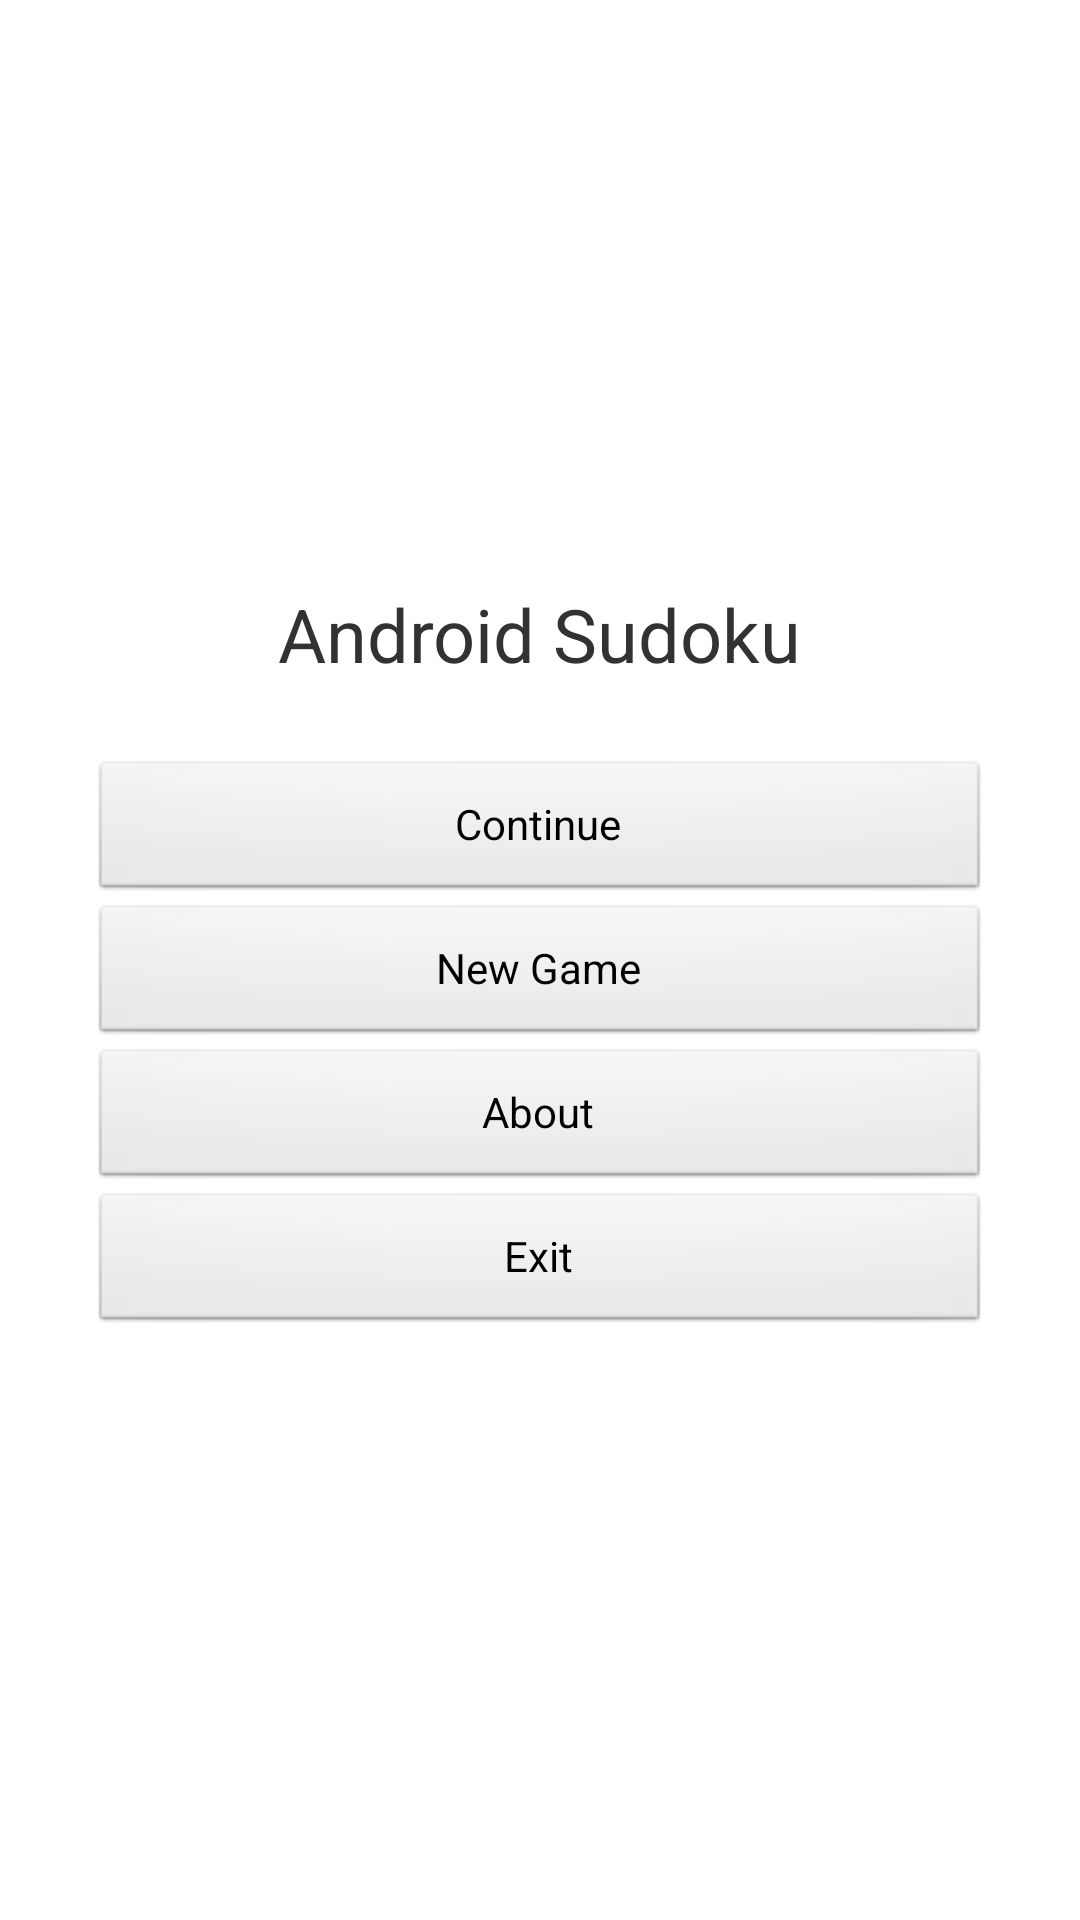

Produce the Android XML layout that renders to this screen, including the resource entries it uses.
<!-- AndroidManifest.xml: application theme AppTheme -->
<!-- res/layout/main.xml -->
<?xml version="1.0" encoding="utf-8"?>
<LinearLayout xmlns:android="http://schemas.android.com/apk/res/android"
    xmlns:tools="http://schemas.android.com/tools"
    android:background="@color/background"
    android:layout_width="match_parent"
    android:layout_height="match_parent"
    android:orientation="horizontal"
    android:padding="30dip"
    tools:context=".Sudoku" >
    <LinearLayout 
        android:orientation="vertical"
        android:layout_height="wrap_content"
        android:layout_width="match_parent"
        android:layout_gravity="center">
	    <TextView
	        android:layout_width="wrap_content"
	        android:layout_height="wrap_content"
	        android:text="@string/main_title"
	        android:layout_gravity="center"
	        android:layout_marginBottom="25dip" 
	        android:textSize="24.5sp"/>
	    <Button
	        android:id="@+id/continue_button"
	        android:layout_width="match_parent"
	        android:layout_height="wrap_content"
			android:text="@string/continue_label" />
	    <Button 
	        android:id="@+id/new_button"
	        android:layout_width="match_parent"
	        android:layout_height="wrap_content"
	        android:text="@string/new_game_label" />
	    <Button 
	        android:id="@+id/about_button"
	        android:layout_width="match_parent"
	        android:layout_height="wrap_content"
	        android:text="@string/about_label" />
	    <Button
	        android:id="@+id/exit_button"
	        android:layout_width="match_parent"
	        android:layout_height="wrap_content"
	        android:text="@string/exit_label" />
    </LinearLayout>  
</LinearLayout>
<!-- resources referenced by this layout -->
<resources>
  <string name="about_label">About</string>
  <string name="continue_label">Continue</string>
  <string name="exit_label">Exit</string>
  <string name="main_title">Android Sudoku</string>
  <string name="new_game_label">New Game</string>
  <style name="AppTheme" parent="AppBaseTheme">
          
      </style>
  <style name="AppBaseTheme" parent="android:Theme.Light">
          
      </style>
</resources>
